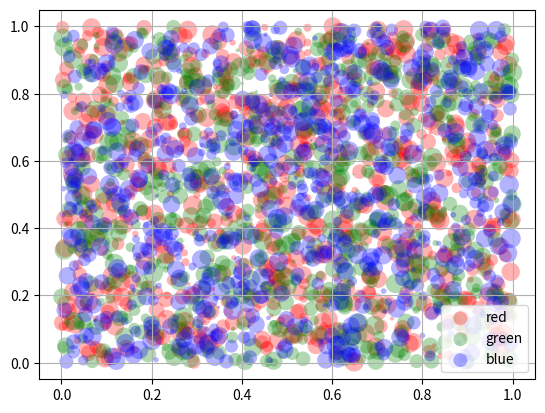

This chart was generated by the following Python code:
# -*- coding: utf-8 -*-
"""
Created on Tue May 22 09:20:39 2018

@author: DELL
"""

import matplotlib.pyplot as plt
from numpy.random import rand


fig, ax = plt.subplots()
for color in ['red', 'green', 'blue']:
    n = 750
    x, y = rand(2, n)
    scale = 200.0 * rand(n)
    ax.scatter(x, y, c=color, s=scale, label=color,
               alpha=0.3, edgecolors='none')

ax.legend()
ax.grid(True)

plt.show()